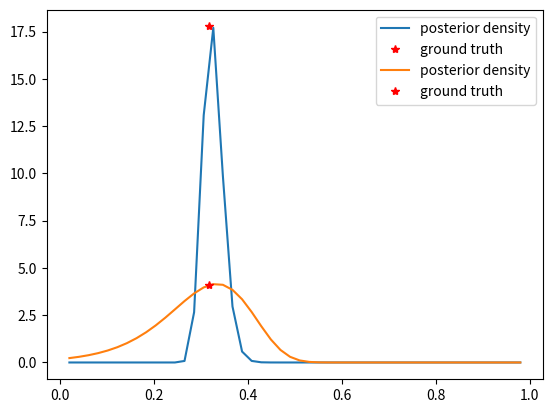

Python code for this plot:
# Source localization example, week 8
import numpy as np
import matplotlib.pyplot as plt

# Form the posterior density using voltage measurements
# at both end points x = 0 and x = 1
x_ast = 1/np.pi # Fix "ground truth", i.e., particle location
sigma = .2 # Std for simulated noise
v = 1/np.abs(x_ast-np.array([0,1])) # Measurements at end points
np.random.seed(321); # Reproducible experiments
v = v+sigma*np.random.normal(size=v.shape) # Add noise to measurements
x = np.linspace(0,1) # Discretize the unit interval
x = x[1:-1] # Drop end points to avoid numerical issues...
# Define the (unnormalized) posterior density
p = lambda x: (x >= 0) * (x <= 1) * np.exp(-1/(2*sigma**2)*((v[0]-1/np.abs(x-0))**2\
               +(v[1]-1/np.abs(x-1))**2))
P = np.cumsum(p(x)) # Form (unnormalized) cumulative distribution function
p_int = 1/(x.size-1) * (.5*p(x[0]) + np.sum(p(x[1:-1])) + .5*p(x[-1])) # Normalization coefficient (trapezoidal rule)
p_normalized = lambda x: p(x)/p_int # Form normalized posterior density
# Visualize the posterior density and the location of the ground truth
plt.plot(x,p_normalized(x),label='posterior density')
plt.plot(x_ast,p_normalized(x_ast),'r*',label='ground truth')
plt.legend()
plt.show()

# Form the posterior density using voltage measurements
# at only one end point x = 1
x_ast = 1/np.pi # Fix "ground truth", i.e., particle location
sigma = .2 # Std for simulated noise
v = 1/np.abs(x_ast-np.array([1])) # Measurement at one end point
np.random.seed(321); # Reproducible experiments
v = v+sigma*np.random.normal(size=v.shape) # Add noise to measurements
x = np.linspace(0,1) # Discretize the unit interval
x = x[1:-1] # Drop end points to avoid numerical issues...
# Define the (unnormalized) posterior density
p = lambda x: (x >= 0) * (x <= 1) * np.exp(-1/(2*sigma**2)*(v[0]-1/np.abs(x-1))**2)
P = np.cumsum(p(x)) # Form (unnormalized) cumulative distribution function
p_int = 1/(x.size-1) * (.5*p(x[0]) + np.sum(p(x[1:-1])) + .5*p(x[-1])) # Normalization coefficient (trapezoidal rule)
p_normalized = lambda x: p(x)/p_int # Form normalized posterior density
# Visualize the posterior density and the location of the ground truth
plt.plot(x,p_normalized(x),label='posterior density')
plt.plot(x_ast,p_normalized(x_ast),'r*',label='ground truth')
plt.legend()
plt.show()

